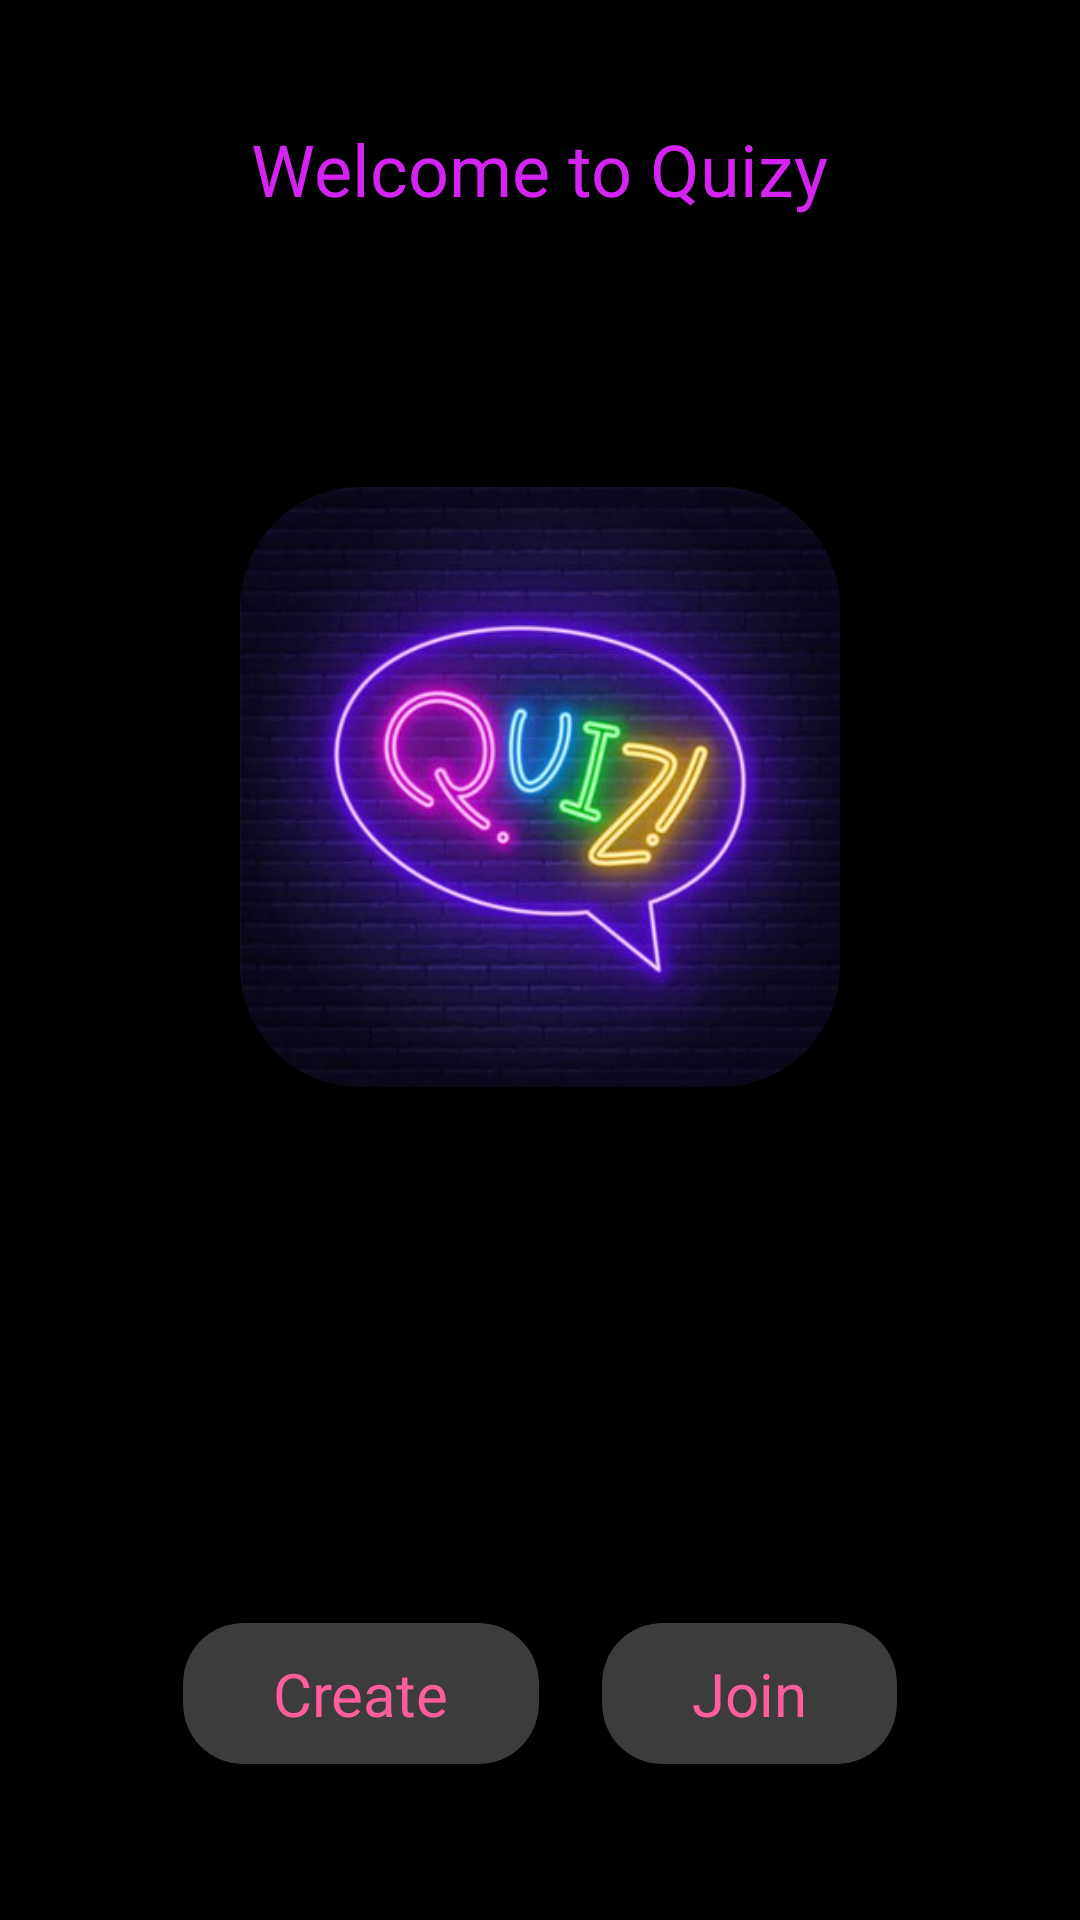

Write the Android layout XML for this screen, with the resource values it uses.
<!-- AndroidManifest.xml: application theme Theme.Quizy -->
<!-- res/layout/activity_main.xml -->
<?xml version="1.0" encoding="utf-8"?>
<androidx.constraintlayout.widget.ConstraintLayout xmlns:android="http://schemas.android.com/apk/res/android"
    xmlns:app="http://schemas.android.com/apk/res-auto"
    xmlns:tools="http://schemas.android.com/tools"
    android:layout_width="match_parent"
    android:layout_height="match_parent"
    android:background="@android:color/black"
    tools:context=".MainActivity">

        <TextView
            android:id="@+id/textView"
            android:layout_width="wrap_content"
            android:layout_height="wrap_content"
            android:layout_gravity="center"
            android:layout_marginTop="40dp"
            android:text="@string/welcome_to_quizy"
            android:textColor="#D523F4"
            android:textSize="24sp"
            app:layout_constraintEnd_toEndOf="parent"
            app:layout_constraintStart_toStartOf="parent"
            app:layout_constraintTop_toTopOf="parent" />

        <TextView
            android:id="@+id/name"
            android:layout_width="wrap_content"
            android:layout_height="wrap_content"
            android:layout_gravity="center"
            android:layout_marginTop="40dp"
            android:textColor="#D523F4"
            android:textSize="24sp"
            app:layout_constraintEnd_toEndOf="parent"
            app:layout_constraintStart_toStartOf="parent"
            app:layout_constraintTop_toTopOf="@id/textView" />

        <com.google.android.material.circularreveal.cardview.CircularRevealCardView
            android:id="@+id/imagecard"
            android:layout_width="200dp"
            android:layout_height="200dp"
            android:layout_marginTop="50dp"
            app:cardBackgroundColor="@color/black"
            app:cardCornerRadius="40dp"
            app:layout_constraintEnd_toEndOf="parent"
            app:layout_constraintStart_toStartOf="parent"
            app:layout_constraintTop_toBottomOf="@id/name">

                <ImageView
                    android:id="@+id/imageView2"
                    android:layout_width="match_parent"
                    android:layout_height="match_parent"
                    android:contentDescription="@string/logo"
                    app:srcCompat="@drawable/quizphoto" />

        </com.google.android.material.circularreveal.cardview.CircularRevealCardView>

        <com.google.android.material.circularreveal.cardview.CircularRevealCardView
            android:id="@+id/create"
            android:layout_width="wrap_content"
            android:layout_height="wrap_content"
            android:layout_marginStart="61dp"
            android:layout_marginBottom="52dp"
            android:clickable="true"
            android:focusable="true"
            app:cardBackgroundColor="@color/grey2"
            app:cardCornerRadius="20dp"
            app:layout_constraintBottom_toBottomOf="parent"
            app:layout_constraintStart_toStartOf="parent"
            tools:ignore="TouchTargetSizeCheck">

                <TextView
                    android:layout_width="wrap_content"
                    android:layout_height="wrap_content"
                    android:paddingLeft="30dp"
                    android:paddingTop="10dp"
                    android:paddingRight="30dp"
                    android:paddingBottom="10dp"
                    android:text="@string/create"
                    android:textColor="#FF5D9D"
                    android:textSize="20sp" />

        </com.google.android.material.circularreveal.cardview.CircularRevealCardView>

        <com.google.android.material.circularreveal.cardview.CircularRevealCardView
            android:id="@+id/join"
            android:layout_width="wrap_content"
            android:layout_height="wrap_content"
            android:layout_marginEnd="61dp"
            android:layout_marginBottom="52dp"
            android:clickable="true"
            android:focusable="true"
            app:cardBackgroundColor="@color/grey2"
            app:cardCornerRadius="20dp"
            app:layout_constraintBottom_toBottomOf="parent"
            app:layout_constraintEnd_toEndOf="parent"
            tools:ignore="TouchTargetSizeCheck">

                <TextView
                    android:layout_width="wrap_content"
                    android:layout_height="wrap_content"
                    android:paddingLeft="30dp"
                    android:paddingTop="10dp"
                    android:paddingRight="30dp"
                    android:paddingBottom="10dp"
                    android:text="@string/joinTEXT"
                    android:textColor="#FF5D9D"
                    android:textSize="20sp" />

        </com.google.android.material.circularreveal.cardview.CircularRevealCardView>
</androidx.constraintlayout.widget.ConstraintLayout>
<!-- resources referenced by this layout -->
<resources>
  <color name="black">#FF000000</color>
  <color name="grey2">#3C3C3C</color>
  <!-- drawable quizphoto: jpg bitmap (drawable, 21790 bytes) -->
  <string name="create">Create</string>
  <string name="joinTEXT">Join</string>
  <string name="logo">logo</string>
  <string name="welcome_to_quizy">Welcome to Quizy</string>
  <style name="Theme.Quizy" parent="Theme.MaterialComponents.DayNight.DarkActionBar">
          
          <item name="colorPrimary">#353535</item>
          <item name="colorPrimaryVariant">@color/black</item>
          <item name="colorOnPrimary">@color/black</item>
          
          <item name="colorSecondary">@color/teal_200</item>
          <item name="colorSecondaryVariant">@color/teal_700</item>
          <item name="colorOnSecondary">@color/black</item>
          
          <item name="android:statusBarColor">?attr/colorPrimaryVariant</item>
          
  
      </style>
  <color name="teal_200">#FF03DAC5</color>
  <color name="teal_700">#FF018786</color>
</resources>
